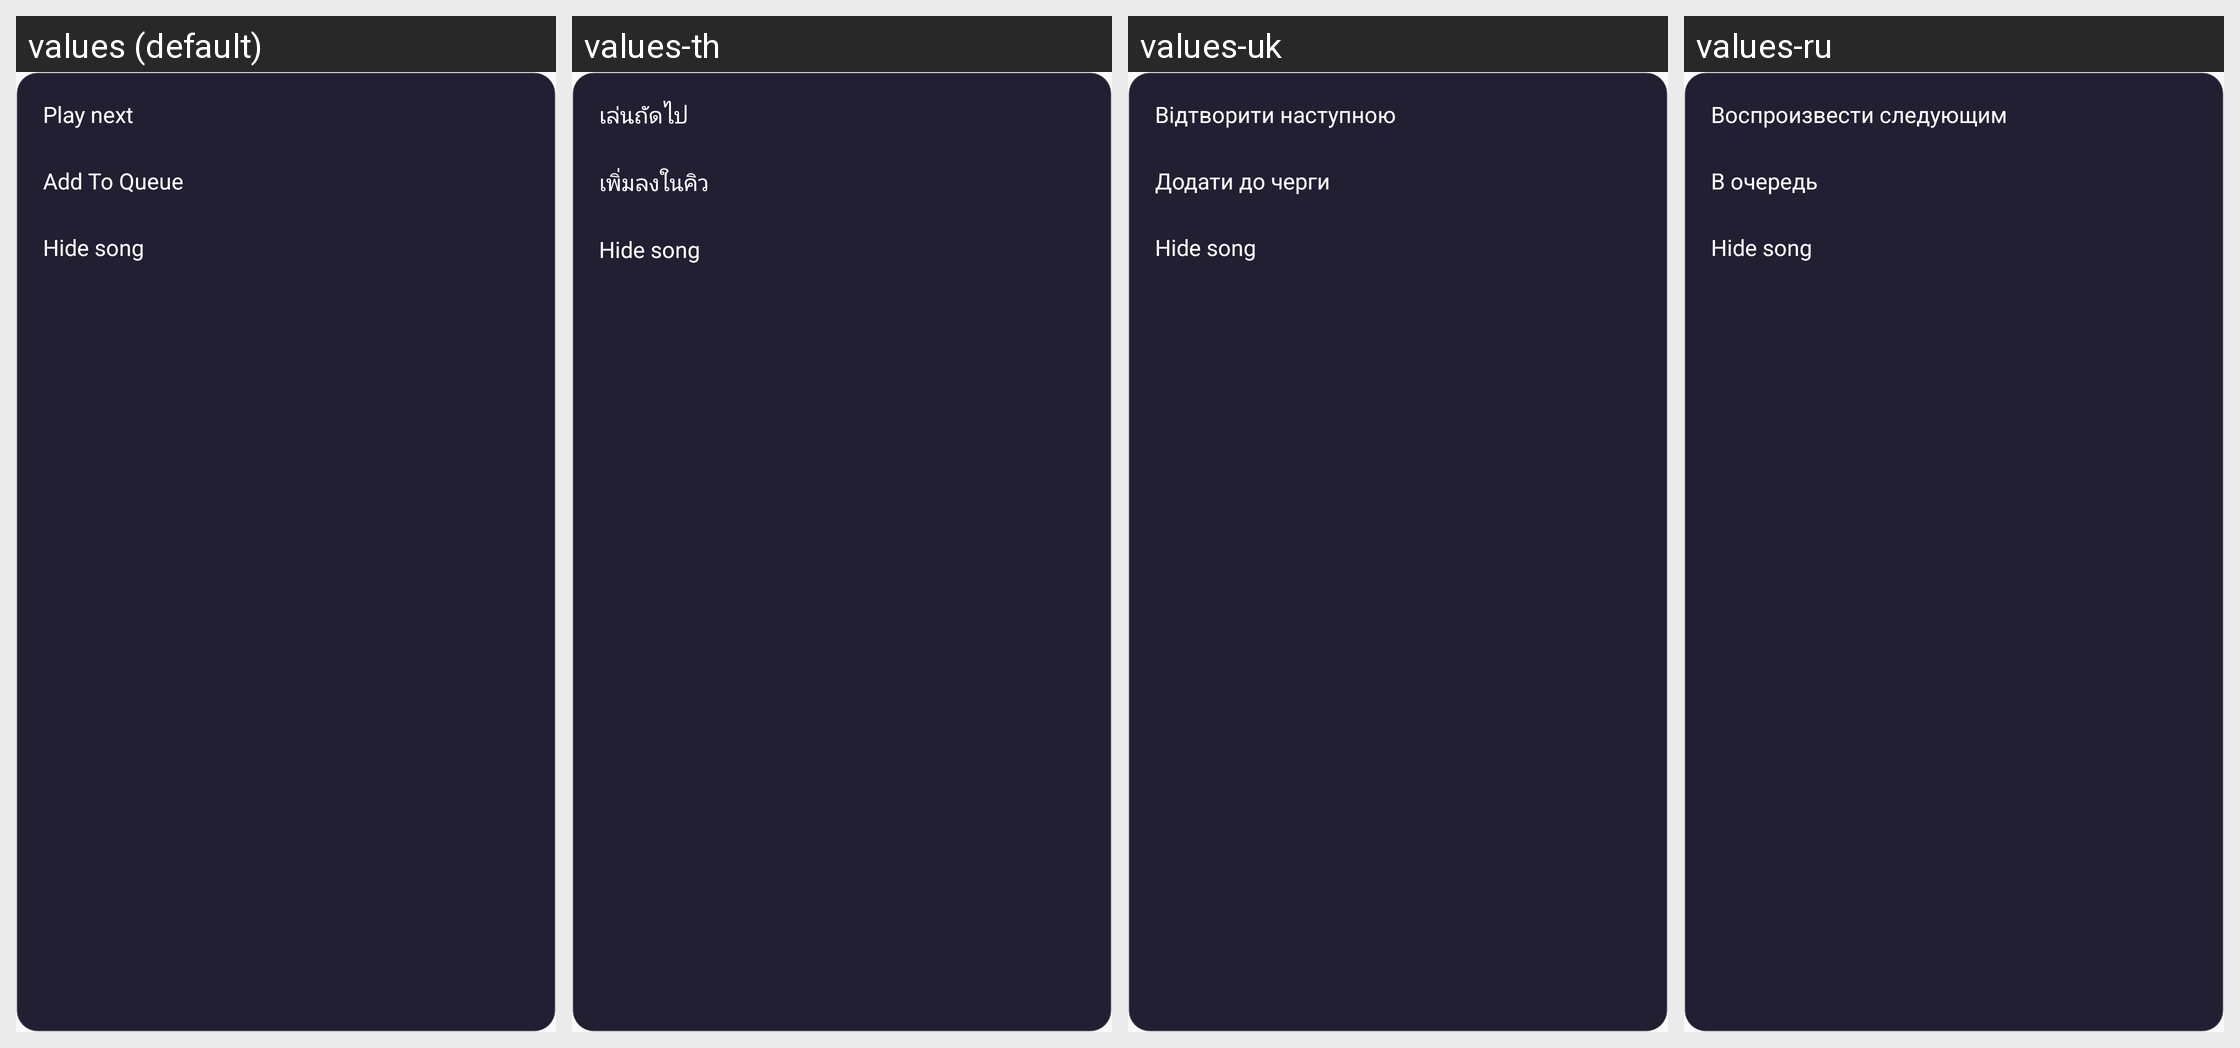

This grid shows one Android layout under several languages. Give, for every string resource on the screen, its name, the default text and each shown locale's text.
Android screen res/layout/popup_select_songs_overflow.xml rendered under 4 locales, left to right: values (default), values-th, values-uk, values-ru. Device: Nexus 5 (rendered at 1080×1920; each locale shown at half size, 540×960, under a caption strip naming it); theme Theme.MusicPlayerApp.
Other locales in the repository, not shown: values-ar, values-bn, values-cs, values-de, values-es, values-fa, values-fr, values-hi, values-id, values-it, values-ja, values-ko, values-ms, values-pl, values-pt, values-sv, values-tr, values-vi, values-zh-rCN, values-zh-rTW.
Strings drawn on this screen, with the default value and each locale's value (text and hints the layout hard-codes, and strings that could not be matched under every locale, appear in the picture but are not listed):

action_play_next
  values: Play next
  values-th: เล่นถัดไป
  values-uk: Відтворити наступною
  values-ru: Воспроизвести следующим

action_add_to_queue
  values: Add To Queue
  values-th: เพิ่มลงในคิว
  values-uk: Додати до черги
  values-ru: В очередь

action_hide_song
  values: Hide song
  values-th: Hide song  [not translated; the default value is used]
  values-uk: Hide song  [not translated; the default value is used]
  values-ru: Hide song  [not translated; the default value is used]
